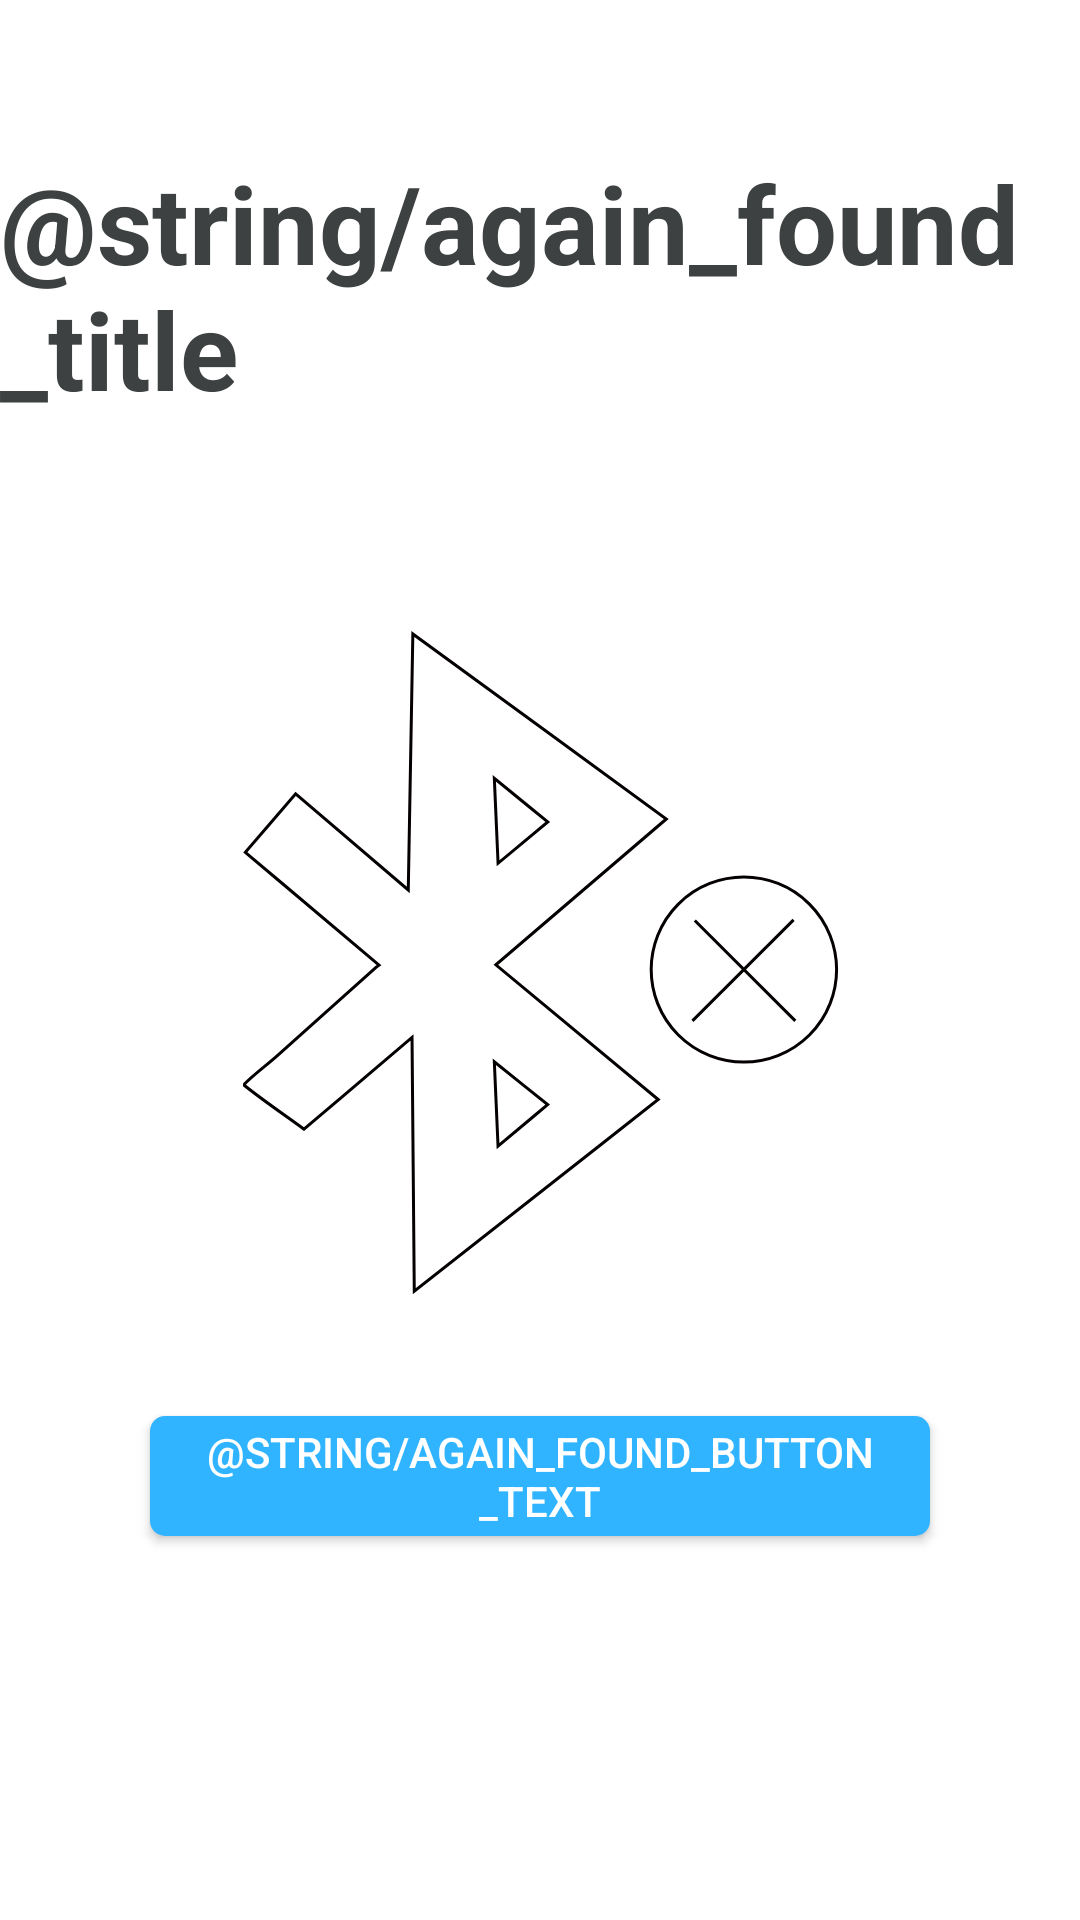

The Android layout XML behind this screen, and the referenced resources:
<!-- AndroidManifest.xml: application theme My_style -->
<!-- res/layout/again_found_device_activity.xml -->
<?xml version="1.0" encoding="utf-8"?>
<RelativeLayout xmlns:android="http://schemas.android.com/apk/res/android"
                xmlns:roboto="http://schemas.android.com/apk/res-auto"
                android:orientation="vertical"
                android:background="@color/window_background_color"
                android:layout_width="match_parent"
                android:layout_height="match_parent">

    <TextView
        android:id="@+id/activity_tutorial_page5_search_failure_textview"
        android:textColor="@color/text_color_default"
        android:layout_width="wrap_content"
        android:layout_height="wrap_content"
        android:layout_centerHorizontal="true"
        android:layout_marginTop="50dp"
        android:textStyle="bold"
        android:textSize="36sp"
        android:text="@string/again_found_title"/>

    <ImageView
        android:id="@+id/activity_tutorial_page6_image"
        android:layout_centerInParent="true"
        android:layout_width="wrap_content"
        android:layout_height="wrap_content"
        android:background="@drawable/bluetooth_icon"/>

    <Button
        android:id="@+id/activity_tutorial_retry_button"
        android:layout_width="match_parent"
        android:layout_height="40dp"
        android:layout_marginTop="40dp"
        android:text="@string/again_found_button_text"
        android:background="@drawable/button_background_shape"
        android:layout_marginRight="50dp"
        android:layout_marginLeft="50dp"
        android:layout_below="@+id/activity_tutorial_page6_image"
        />

</RelativeLayout>
<!-- resources referenced by this layout -->
<resources>
  <color name="text_color_default">#FF3E4141</color>
  <color name="window_background_color">#FFFFFF</color>
  <!-- drawable bluetooth_icon (drawable) -->
  <vector android:autoMirrored="true" android:height="224dp"
      android:viewportHeight="224.333" android:viewportWidth="203.0"
      android:width="203dp" xmlns:android="http://schemas.android.com/apk/res/android">
      <path android:fillColor="#00000000"
          android:pathData="M3.17,153.58c3,-3.11 7.21,-6.16 10.77,-9.33c10.99,-9.8 21.9,-19.64 32.88,-29.46c0.3,-0.27 0.63,-0.49 1.2,-0.92c-14.98,-12.66 -29.74,-25.12 -44.58,-37.66c5.62,-6.53 11.13,-12.94 16.78,-19.5C32.67,67.34 44.99,77.87 57.76,88.78c0.58,-32.38 1.06,-59.81 1.52,-85.45c28.3,20.68 56.22,41.09 84.49,61.76c-18.99,16.27 -37.85,32.43 -56.82,48.68c18.04,14.99 35.93,29.86 54.12,44.98c-27.03,21.28 -53.89,42.43 -81.31,64.01c-0.25,-28.42 -0.5,-56.31 -0.75,-84.75c-12.2,10.35 -23.98,20.42 -36.01,30.63c-6.69,-4.9 -13.83,-9.73 -19.83,-14.57C3.17,153.9 3.17,153.74 3.17,153.58zM104.24,66.07c-5.95,-4.86 -11.63,-9.51 -17.8,-14.56c0.43,9.74 0.83,18.81 1.25,28.37C93.42,75.11 98.71,70.69 104.24,66.07zM87.68,174.3c5.78,-4.84 11.08,-9.28 16.54,-13.86c-5.97,-4.79 -11.66,-9.36 -17.78,-14.27C86.87,155.8 87.26,164.75 87.68,174.3z"
          android:strokeColor="#040000" android:strokeWidth="1"/>
      <path android:fillColor="#00000000"
          android:pathData="M169.63,115.35m-30.9,0a30.9,30.9 0,1 1,61.8 0a30.9,30.9 0,1 1,-61.8 0"
          android:strokeColor="#040000" android:strokeWidth="1"/>
      <path android:fillColor="#00000000"
          android:pathData="M153.27,98.99L186.77,132.49"
          android:strokeColor="#040000" android:strokeWidth="1"/>
      <path android:fillColor="#00000000"
          android:pathData="M186.19,98.78L152.48,132.49"
          android:strokeColor="#040000" android:strokeWidth="1"/>
  </vector>
  <!-- drawable button_background_shape (drawable) -->
  <?xml version="1.0" encoding="utf-8"?>
  <shape xmlns:android="http://schemas.android.com/apk/res/android"
      android:shape="rectangle"
      >
      <corners
          android:bottomLeftRadius="5dp"
          android:bottomRightRadius="5dp"
          android:topLeftRadius="5dp"
          android:topRightRadius="5dp"/>
      <solid android:color="#30B4FF"/>
      <size
          android:width="20dp"
          android:height="10dp"/>
  </shape>
  <style name="My_style" parent="Theme.AppCompat.NoActionBar">
          <item name="android:windowBackground">@color/window_background_color</item>
      </style>
</resources>
